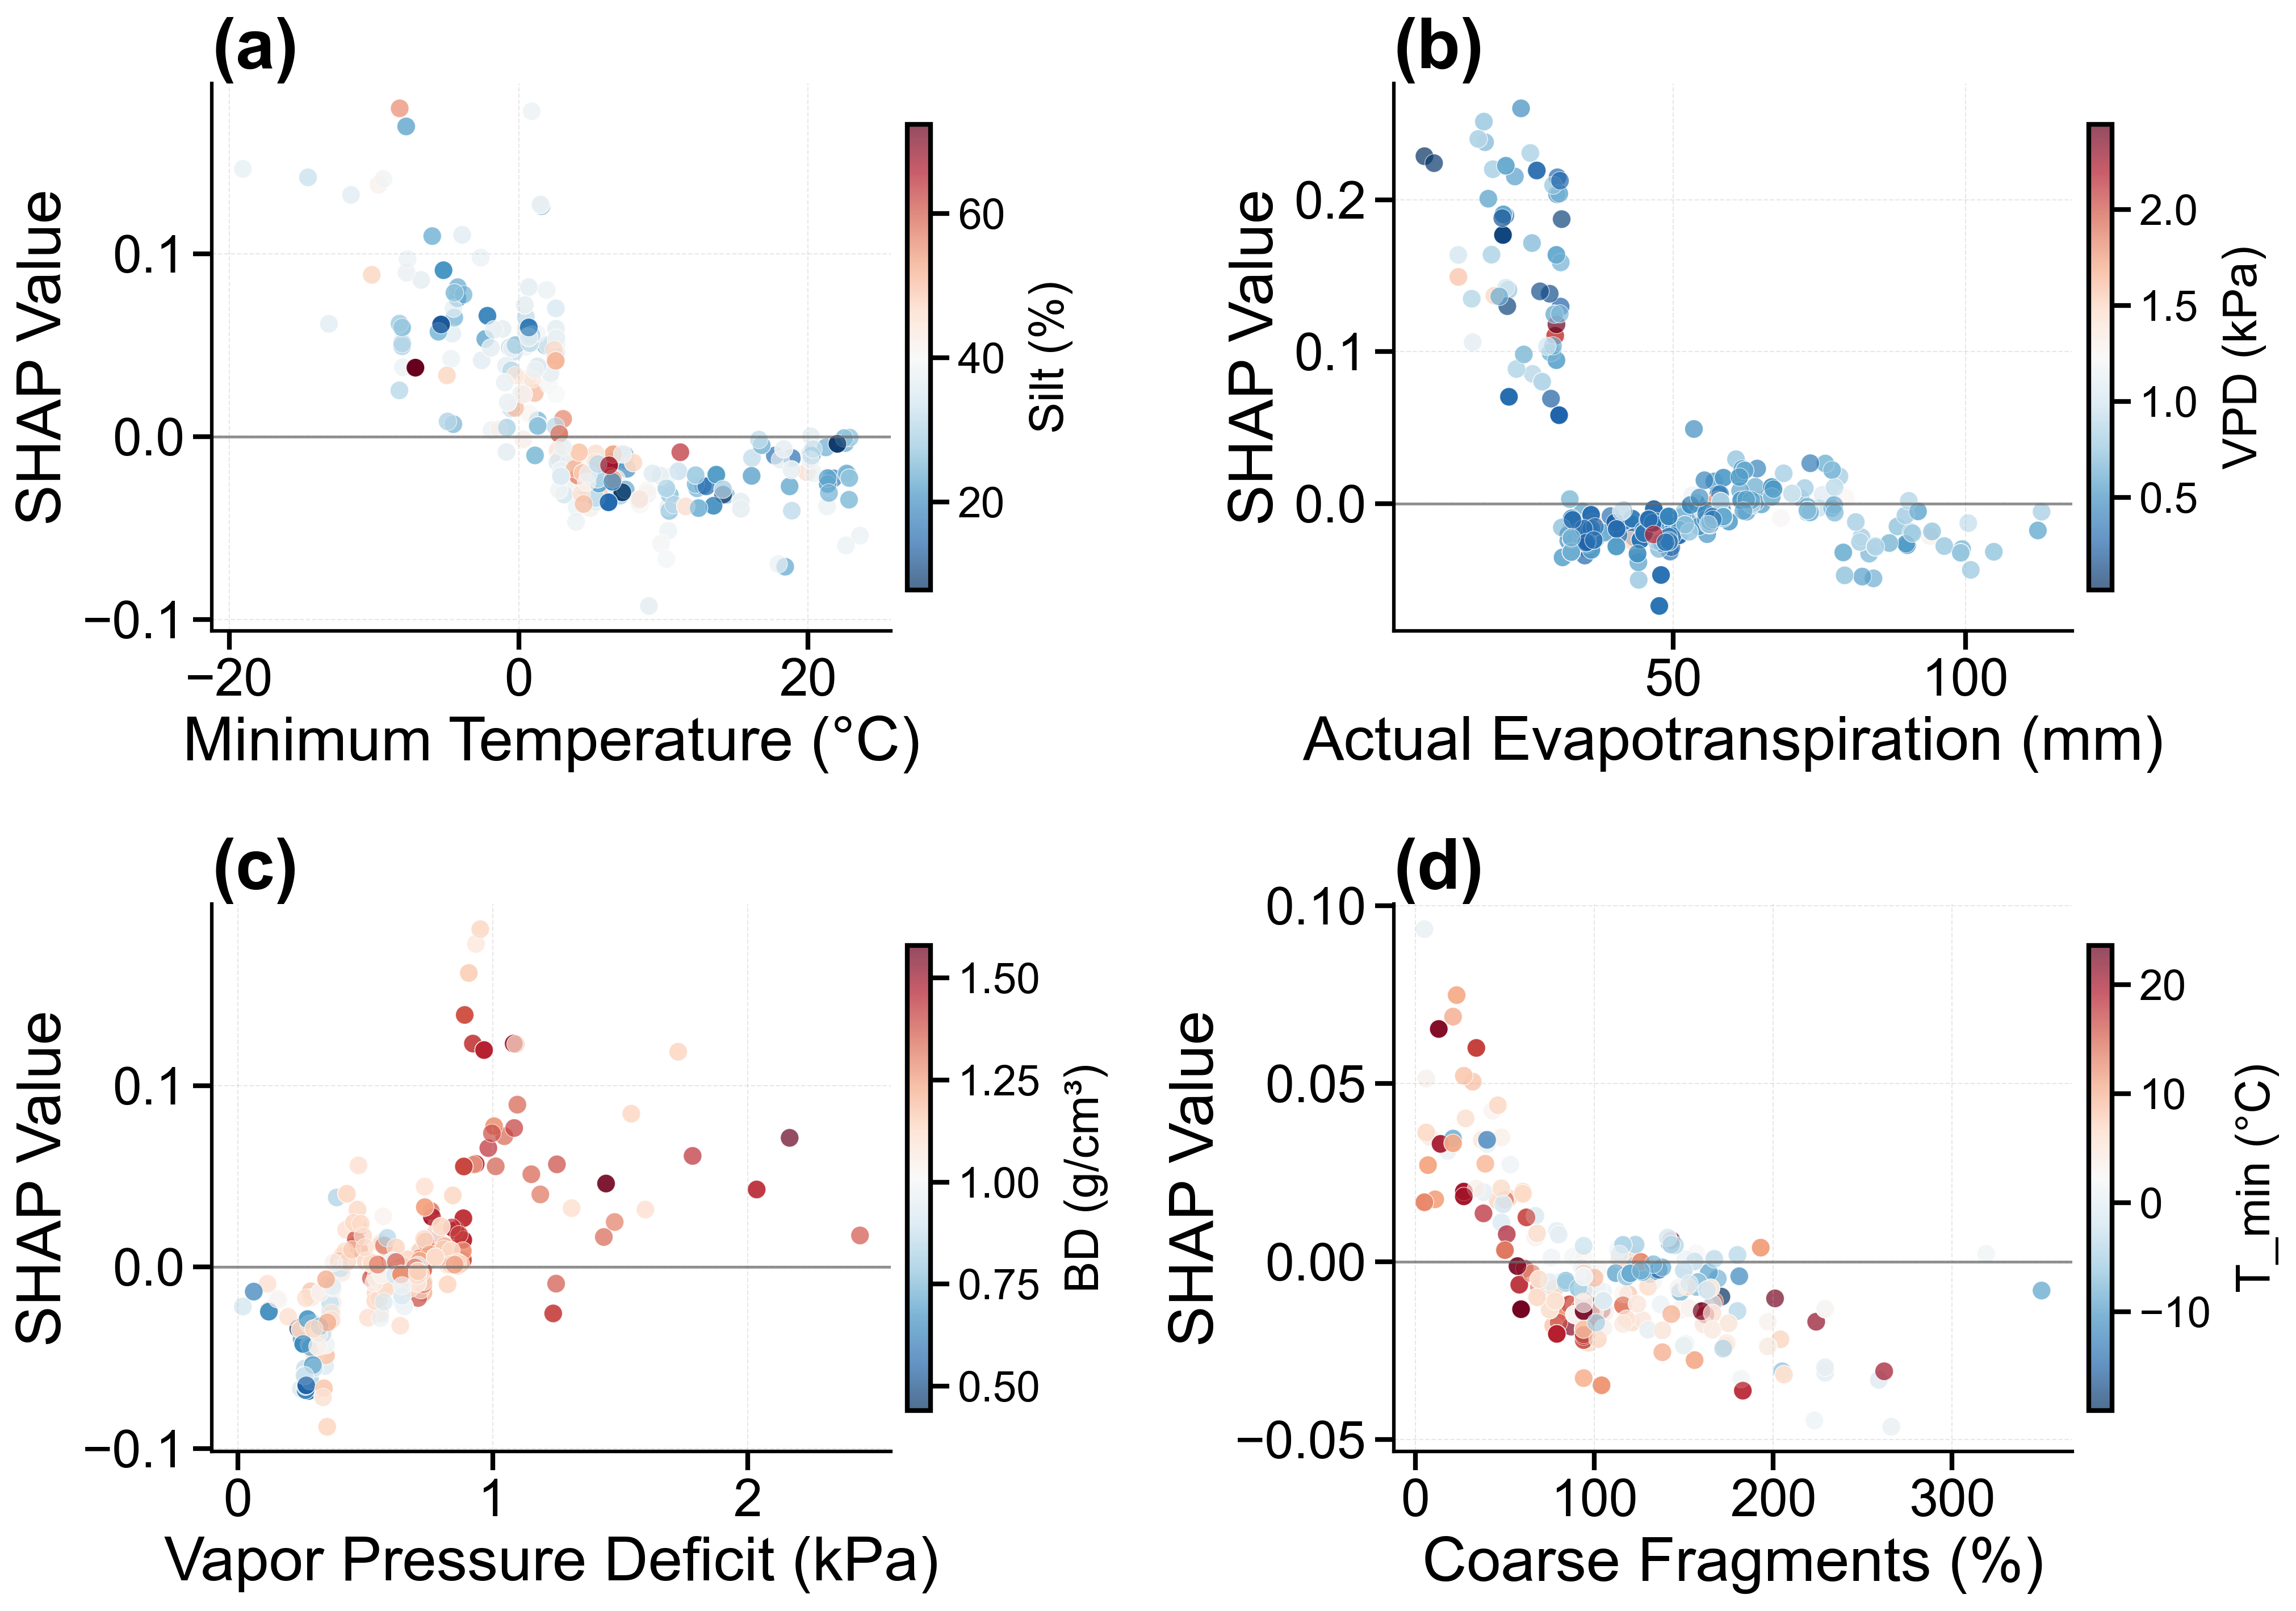

Write the Python code that produced this figure.
#!/usr/bin/env python3
"""
Generate poster-quality SHAP dependence plots.

Optimized for poster presentations with:
- Large, readable fonts
- Clear axis labels with units
- High resolution output
- Professional styling
"""

import numpy as np
import pandas as pd
import matplotlib
matplotlib.use('Agg')
import matplotlib.pyplot as plt
from pathlib import Path
from sklearn.model_selection import train_test_split
from xgboost import XGBRegressor
import xgboost as xgb

# Poster-quality settings - large fonts for visibility
plt.rcParams.update({
    'font.family': 'sans-serif',
    'font.sans-serif': ['Arial', 'Helvetica', 'DejaVu Sans'],
    'font.size': 24,
    'axes.labelsize': 28,
    'axes.titlesize': 32,
    'axes.titleweight': 'bold',
    'xtick.labelsize': 22,
    'ytick.labelsize': 22,
    'legend.fontsize': 22,
    'figure.dpi': 150,
    'savefig.dpi': 300,
    'axes.linewidth': 2,
    'xtick.major.width': 2,
    'ytick.major.width': 2,
    'xtick.major.size': 8,
    'ytick.major.size': 8,
})

# Feature display names with units
FEATURE_LABELS = {
    'tmin': 'Minimum Temperature (°C)',
    'tmax': 'Maximum Temperature (°C)',
    'aet': 'Actual Evapotranspiration (mm)',
    'pet': 'Potential Evapotranspiration (mm)',
    'ppt': 'Precipitation (mm)',
    'vpd': 'Vapor Pressure Deficit (kPa)',
    'elevation': 'Elevation (m)',
    'soil_moisture': 'Soil Moisture (mm)',
    'bulk_density': 'Bulk Density (g/cm³)',
    'coarse_fragments': 'Coarse Fragments (%)',
    'soil_carbon_stock': 'Soil Carbon Stock (kg/m²)',
    'clay_content': 'Clay Content (%)',
    'silt_content': 'Silt Content (%)',
    'sand_content': 'Sand Content (%)',
    'nitrogen_content': 'Nitrogen Content (g/kg)',
    'cation_exchange_capacity': 'CEC (cmol/kg)',
    'ph_in_water': 'Soil pH',
}

# Short labels for colorbars
FEATURE_SHORT = {
    'tmin': 'T_min (°C)',
    'tmax': 'T_max (°C)',
    'aet': 'AET (mm)',
    'pet': 'PET (mm)',
    'ppt': 'Precip (mm)',
    'vpd': 'VPD (kPa)',
    'elevation': 'Elev (m)',
    'soil_moisture': 'SM (mm)',
    'bulk_density': 'BD (g/cm³)',
    'coarse_fragments': 'CF (%)',
    'soil_carbon_stock': 'SOC (kg/m²)',
    'clay_content': 'Clay (%)',
    'silt_content': 'Silt (%)',
    'sand_content': 'Sand (%)',
    'nitrogen_content': 'N (g/kg)',
    'cation_exchange_capacity': 'CEC',
    'ph_in_water': 'pH',
}


def load_data():
    """Load data for SHAP analysis."""
    # Get the project root directory
    script_dir = Path(__file__).parent
    project_root = script_dir.parent.parent.parent

    data_path = project_root / "productivity/earth/aggregated_data_cleaned.csv"
    if not data_path.exists():
        data_path = project_root / "productivity/earth/aggregated_data.csv"

    df = pd.read_csv(data_path)

    feature_cols = [
        'aet', 'pet', 'ppt', 'tmax', 'tmin', 'vpd',
        'soil_carbon_stock', 'clay_content', 'silt_content', 'sand_content',
        'nitrogen_content', 'cation_exchange_capacity', 'ph_in_water',
        'bulk_density', 'coarse_fragments', 'soil_moisture', 'elevation'
    ]

    X = df[feature_cols].copy()
    y = df['BNPP_fraction'].copy()

    valid_idx = ~y.isna()
    X = X[valid_idx]
    y = y[valid_idx]
    X = X.fillna(X.median())

    X_train, X_test, y_train, y_test = train_test_split(
        X, y, test_size=0.2, random_state=42
    )

    return X_train, X_test, y_train, y_test, feature_cols


def compute_shap_values(X_train, X_test, y_train):
    """Compute SHAP values using XGBoost."""
    print("Training XGBoost model...")
    model = XGBRegressor(
        n_estimators=200,
        max_depth=6,
        learning_rate=0.1,
        random_state=42
    )
    model.fit(X_train.values, y_train.values)

    print("Computing SHAP values...")
    dtest = xgb.DMatrix(X_test.values)
    contribs = model.get_booster().predict(dtest, pred_contribs=True)

    shap_values = contribs[:, :-1]
    return shap_values, model


def plot_dependence_poster(shap_values, X_test, feature_cols, output_path, top_n=4):
    """Create poster-quality dependence plots."""

    mean_abs_shap = np.abs(shap_values).mean(axis=0)
    top_indices = np.argsort(mean_abs_shap)[::-1][:top_n]

    # Compact figure with large fonts for poster
    fig, axes = plt.subplots(2, 2, figsize=(14, 10))
    axes = axes.flatten()

    # Panel labels
    panel_labels = ['(a)', '(b)', '(c)', '(d)']

    for i, feat_idx in enumerate(top_indices):
        ax = axes[i]
        feature_name = feature_cols[feat_idx]
        feature_values = X_test.iloc[:, feat_idx].values
        shap_vals = shap_values[:, feat_idx]

        # Find interaction feature
        residuals = shap_vals - np.polyval(np.polyfit(feature_values, shap_vals, 1), feature_values)
        correlations = []
        for j in range(len(feature_cols)):
            if j != feat_idx:
                corr = np.corrcoef(residuals, X_test.iloc[:, j].values)[0, 1]
                correlations.append(abs(corr) if not np.isnan(corr) else 0)
            else:
                correlations.append(0)

        other_indices = [j for j in range(len(feature_cols)) if j != feat_idx]
        other_corrs = [correlations[j] for j in other_indices]
        interact_idx = other_indices[np.argmax(other_corrs)]
        interact_name = feature_cols[interact_idx]

        # Scatter plot with larger markers
        scatter = ax.scatter(
            feature_values,
            shap_vals,
            c=X_test.iloc[:, interact_idx].values,
            cmap='RdBu_r',
            alpha=0.7,
            s=60,
            edgecolors='white',
            linewidths=0.3
        )

        # Axis labels with units
        ax.set_xlabel(FEATURE_LABELS.get(feature_name, feature_name), fontsize=26)
        ax.set_ylabel('SHAP Value', fontsize=26)

        # Panel label and title
        ax.set_title(f'{panel_labels[i]}', fontsize=30, fontweight='bold', loc='left')

        # Zero reference line
        ax.axhline(y=0, color='#666666', linestyle='-', linewidth=1.2, alpha=0.7)

        # Colorbar with better formatting
        cbar = plt.colorbar(scatter, ax=ax, shrink=0.85, pad=0.02)
        cbar.set_label(FEATURE_SHORT.get(interact_name, interact_name),
                       fontsize=20, labelpad=10)
        cbar.ax.tick_params(labelsize=18)

        # Clean up spines
        ax.spines['top'].set_visible(False)
        ax.spines['right'].set_visible(False)
        ax.spines['left'].set_linewidth(1.5)
        ax.spines['bottom'].set_linewidth(1.5)

        # Grid for readability
        ax.grid(True, alpha=0.3, linestyle='--', linewidth=0.5)

    # No title - compact layout
    plt.tight_layout()

    plt.savefig(output_path, dpi=300, bbox_inches='tight', facecolor='white')
    plt.close()
    print(f"Saved: {output_path}")


def main():
    print("=" * 60)
    print("Generating Poster-Quality SHAP Dependence Plots")
    print("=" * 60)

    print("\nLoading data...")
    X_train, X_test, y_train, y_test, feature_cols = load_data()
    print(f"  Test samples: {len(X_test)}")

    shap_values, model = compute_shap_values(X_train, X_test, y_train)

    print("\nGenerating poster plot...")
    output_dir = Path(__file__).parent
    plot_dependence_poster(
        shap_values, X_test, feature_cols,
        str(output_dir / 'shap_dependence_plots_poster.png')
    )

    print("\n" + "=" * 60)
    print("Done!")
    print("=" * 60)


if __name__ == '__main__':
    main()
